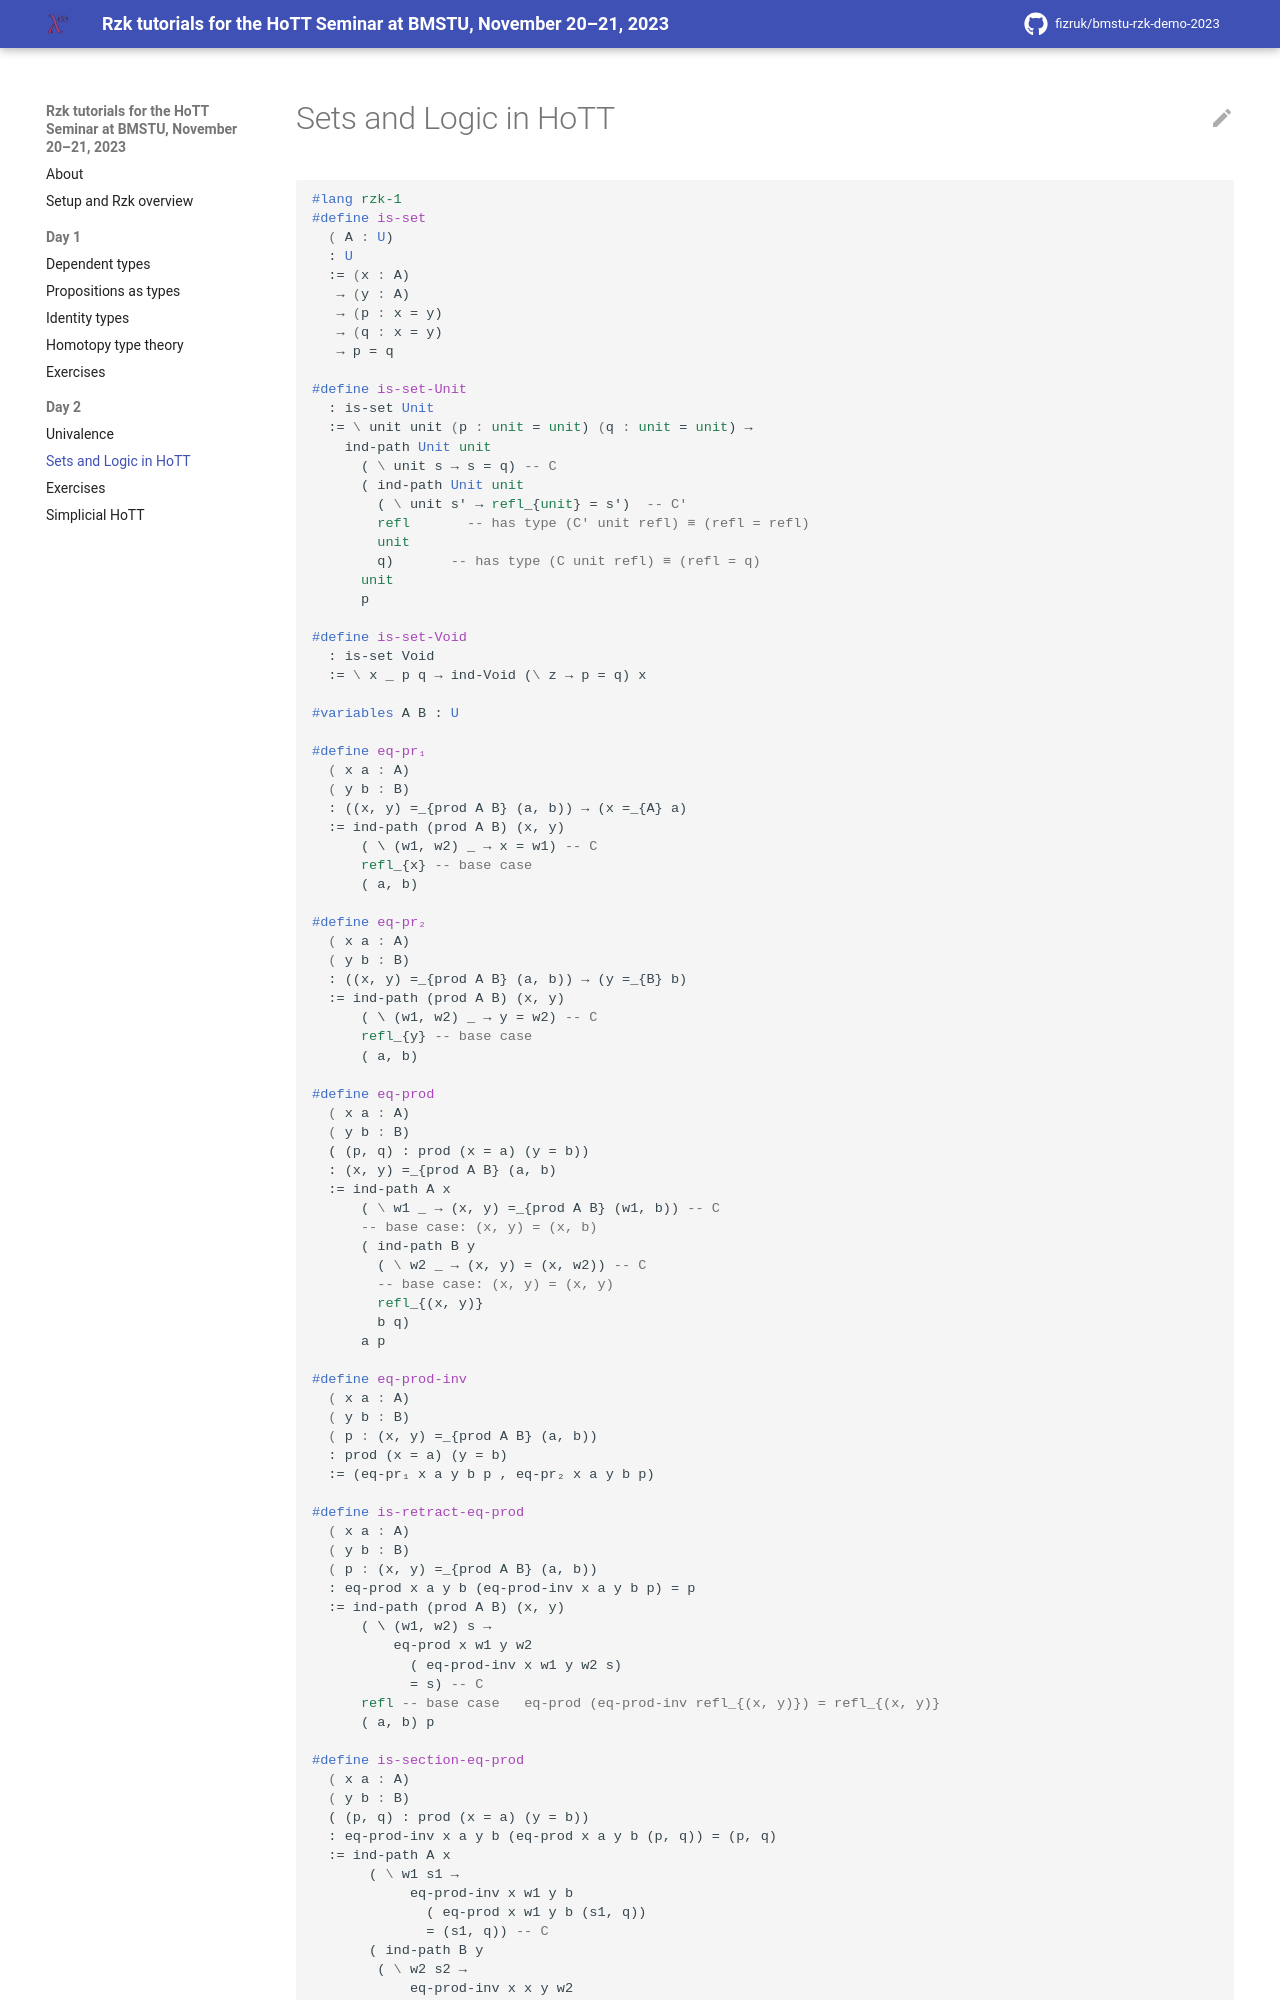

repository: fizruk/bmstu-rzk-demo-2023 · page: day-2/2-sets-and-logic.rzk/index.html · generator: mkdocs

# Sets and Logic in HoTT

```rzk
#lang rzk-1

#define is-set
  ( A : U)
  : U
  := (x : A)
   → (y : A)
   → (p : x = y)
   → (q : x = y)
   → p = q

#define is-set-Unit
  : is-set Unit
  := \ unit unit (p : unit = unit) (q : unit = unit) →
    ind-path Unit unit
      ( \ unit s → s = q) -- C
      ( ind-path Unit unit
        ( \ unit s' → refl_{unit} = s')  -- C'
        refl       -- has type (C' unit refl) ≡ (refl = refl)
        unit
        q)       -- has type (C unit refl) ≡ (refl = q)
      unit
      p

#define is-set-Void
  : is-set Void
  := \ x _ p q → ind-Void (\ z → p = q) x

#variables A B : U

#define eq-pr₁
  ( x a : A)
  ( y b : B)
  : ((x, y) =_{prod A B} (a, b)) → (x =_{A} a)
  := ind-path (prod A B) (x, y)
      ( \ (w1, w2) _ → x = w1) -- C
      refl_{x} -- base case
      ( a, b)

#define eq-pr₂
  ( x a : A)
  ( y b : B)
  : ((x, y) =_{prod A B} (a, b)) → (y =_{B} b)
  := ind-path (prod A B) (x, y)
      ( \ (w1, w2) _ → y = w2) -- C
      refl_{y} -- base case
      ( a, b)

#define eq-prod
  ( x a : A)
  ( y b : B)
  ( (p, q) : prod (x = a) (y = b))
  : (x, y) =_{prod A B} (a, b)
  := ind-path A x
      ( \ w1 _ → (x, y) =_{prod A B} (w1, b)) -- C
      -- base case: (x, y) = (x, b)
      ( ind-path B y
        ( \ w2 _ → (x, y) = (x, w2)) -- C
        -- base case: (x, y) = (x, y)
        refl_{(x, y)}
        b q)
      a p

#define eq-prod-inv
  ( x a : A)
  ( y b : B)
  ( p : (x, y) =_{prod A B} (a, b))
  : prod (x = a) (y = b)
  := (eq-pr₁ x a y b p , eq-pr₂ x a y b p)

#define is-retract-eq-prod
  ( x a : A)
  ( y b : B)
  ( p : (x, y) =_{prod A B} (a, b))
  : eq-prod x a y b (eq-prod-inv x a y b p) = p
  := ind-path (prod A B) (x, y)
      ( \ (w1, w2) s →
          eq-prod x w1 y w2
            ( eq-prod-inv x w1 y w2 s)
            = s) -- C
      refl -- base case   eq-prod (eq-prod-inv refl_{(x, y)}) = refl_{(x, y)}
      ( a, b) p
